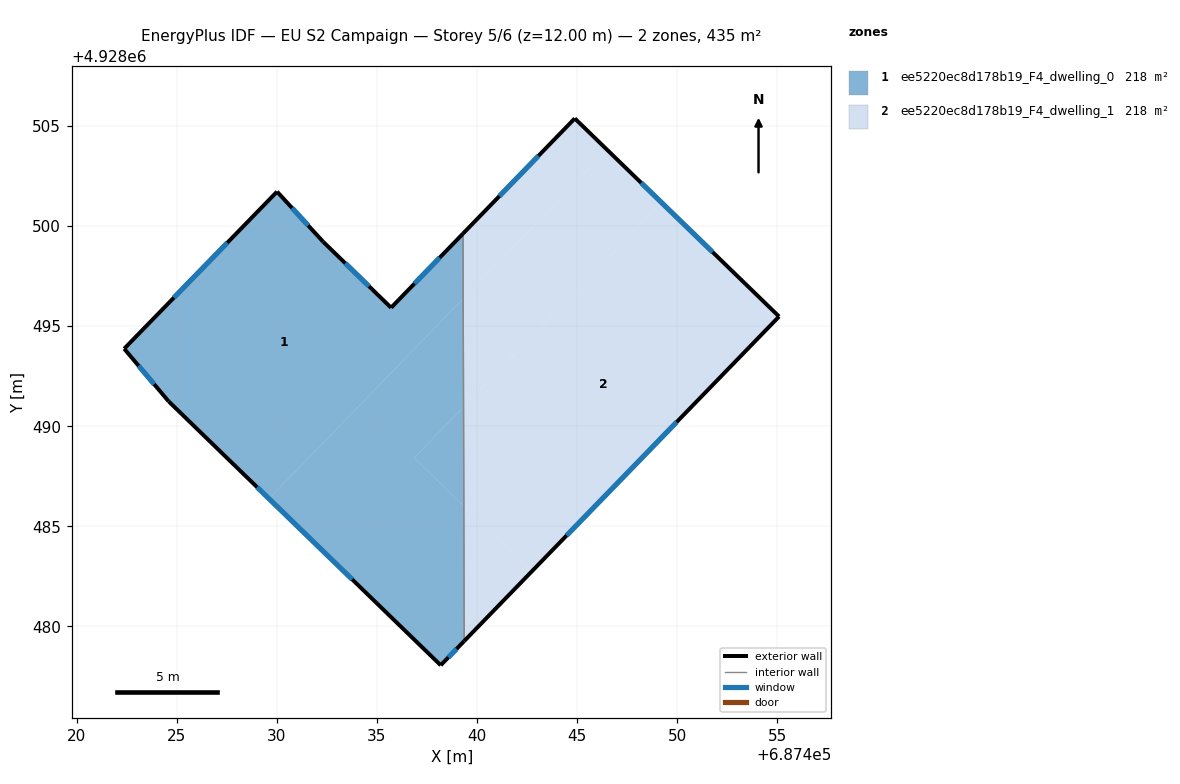
=== STOREY PLAN SPEC (per zone: floor XY polygon, exterior-wall plan segments, windows/doors) ===
zone 1: ee5220ec8d178b19_F4_dwelling_0  (217.7 m²)
  floor: (687439.34, 4928486.01) (687439.33, 4928490.96) (687436.86, 4928488.42)
  floor: (687438.19, 4928478.05) (687439.36, 4928479.26) (687439.34, 4928486.01) (687436.86, 4928488.42) (687439.33, 4928490.96) (687439.31, 4928496.38) (687429.60, 4928486.38)
  floor: (687429.60, 4928486.38) (687439.31, 4928496.38) (687439.30, 4928499.63) (687435.71, 4928495.92) (687432.32, 4928499.21) (687430.01, 4928501.72) (687422.37, 4928493.87) (687424.59, 4928491.24)
  exterior wall: (687424.59, 4928491.24) – (687422.37, 4928493.87)  [3.4 m]
    window: (687423.87, 4928492.10) – (687423.09, 4928493.02)  [1.3 m²]
  exterior wall: (687422.37, 4928493.87) – (687430.01, 4928501.72)  [11.0 m]
    window: (687424.85, 4928496.43) – (687427.52, 4928499.17)  [4.0 m²]
  exterior wall: (687430.01, 4928501.72) – (687432.32, 4928499.21)  [3.4 m]
    window: (687430.76, 4928500.91) – (687431.56, 4928500.03)  [1.3 m²]
  exterior wall: (687432.32, 4928499.21) – (687435.71, 4928495.92)  [4.7 m]
    window: (687433.42, 4928498.14) – (687434.60, 4928496.99)  [1.7 m²]
  exterior wall: (687435.71, 4928495.92) – (687439.30, 4928499.63)  [5.2 m]
    window: (687436.88, 4928497.13) – (687438.13, 4928498.42)  [1.9 m²]
  exterior wall: (687439.36, 4928479.26) – (687438.19, 4928478.05)  [1.7 m]
    window: (687438.98, 4928478.87) – (687438.57, 4928478.45)  [0.6 m²]
  exterior wall: (687438.19, 4928478.05) – (687424.59, 4928491.24)  [18.9 m]
    window: (687433.76, 4928482.34) – (687429.01, 4928486.95)  [6.9 m²]
  interior walls: 1
zone 2: ee5220ec8d178b19_F4_dwelling_1  (217.7 m²)
  floor: (687442.72, 4928482.73) (687455.10, 4928495.48) (687449.23, 4928501.17) (687439.33, 4928490.96) (687439.34, 4928486.01)
  floor: (687439.33, 4928490.96) (687449.23, 4928501.17) (687446.51, 4928503.80) (687439.31, 4928496.38)
  floor: (687439.36, 4928479.26) (687442.72, 4928482.73) (687439.34, 4928486.01)
  floor: (687439.31, 4928496.38) (687446.51, 4928503.80) (687444.89, 4928505.38) (687439.30, 4928499.63)
  exterior wall: (687439.30, 4928499.63) – (687444.89, 4928505.38)  [8.0 m]
    window: (687441.12, 4928501.50) – (687443.07, 4928503.51)  [2.9 m²]
  exterior wall: (687444.89, 4928505.38) – (687455.10, 4928495.48)  [14.2 m]
    window: (687448.21, 4928502.16) – (687451.78, 4928498.70)  [5.2 m²]
  exterior wall: (687455.10, 4928495.48) – (687439.36, 4928479.26)  [22.6 m]
    window: (687449.98, 4928490.21) – (687444.48, 4928484.54)  [8.3 m²]
  interior walls: 1

=== DERIVED (storey summary) ===
Building: EU S2 Campaign
Storey: 5 of 6  (floor level z = 12.00 m)
Storey gross floor area: 435.5 m²
Zones on this storey: 2
  - ee5220ec8d178b19_F4_dwelling_0: floor 217.7 m²; exterior wall 48.3 m (145.0 m²); 7 window(s) 17.7 m²; WWR 12.2%
  - ee5220ec8d178b19_F4_dwelling_1: floor 217.7 m²; exterior wall 44.8 m (134.5 m²); 3 window(s) 16.4 m²; WWR 12.2%
Zone adjacency (shared interzone walls):
  - ee5220ec8d178b19_F4_dwelling_0 ↔ ee5220ec8d178b19_F4_dwelling_1